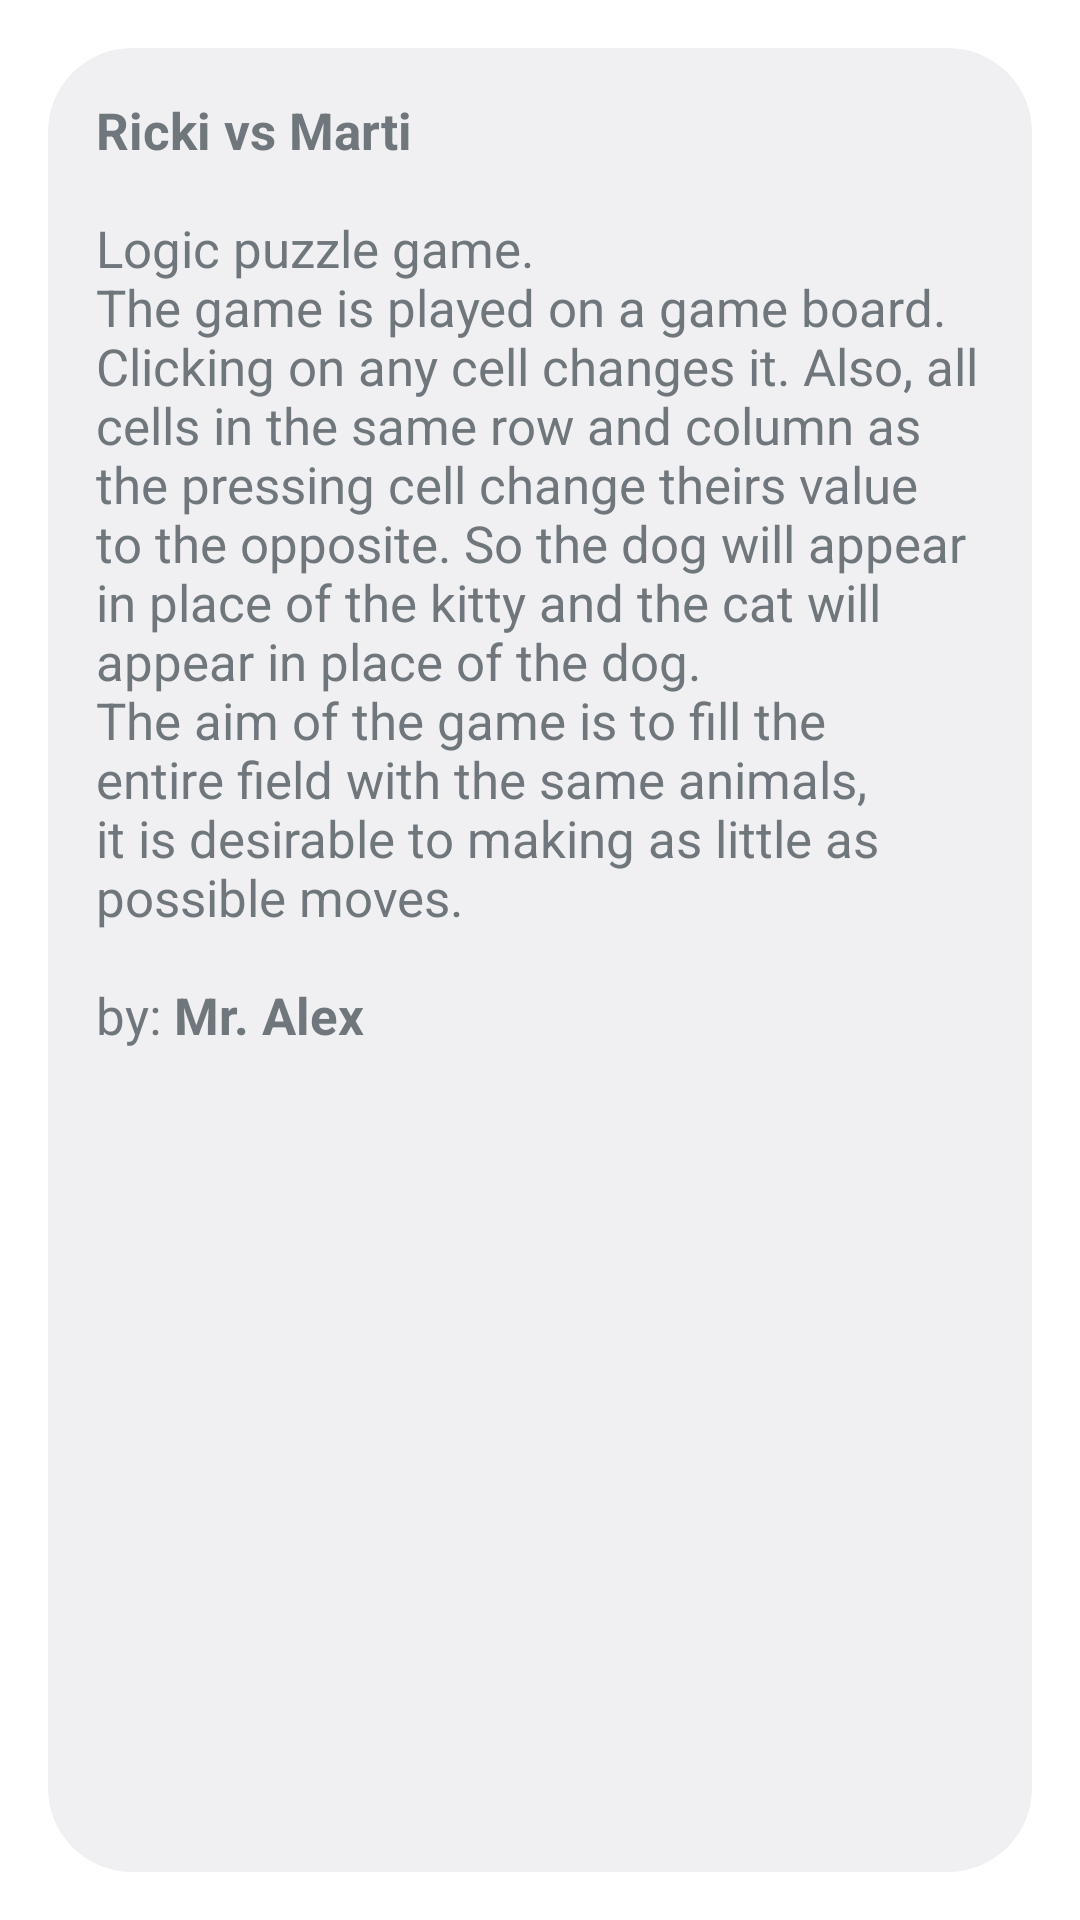

This screen was rendered from an Android layout file. Write that file and the resources it references.
<!-- AndroidManifest.xml: activity theme android:Theme.DeviceDefault.Light.Dialog -->
<!-- res/layout/activity_about.xml -->
<?xml version="1.0" encoding="utf-8"?>
<ScrollView xmlns:android="http://schemas.android.com/apk/res/android"
    android:layout_width="match_parent"
    android:layout_height="match_parent"
    android:paddingLeft="@dimen/activity_horizontal_margin"
    android:paddingRight="@dimen/activity_horizontal_margin"
    android:paddingTop="@dimen/activity_vertical_margin"
    android:paddingBottom="@dimen/activity_vertical_margin">

    <TextView
        android:id="@+id/about_content"
        android:layout_width="wrap_content"
        android:layout_height="wrap_content"
        android:text="@string/about_text"
        android:textSize="@dimen/textSizeAbout"/>
</ScrollView>
<!-- resources referenced by this layout -->
<resources>
  <dimen name="activity_horizontal_margin">16dp</dimen>
  <dimen name="activity_vertical_margin">16dp</dimen>
  <dimen name="textSizeAbout">17sp</dimen>
  <string name="about_text"><b>Ricki vs Marti</b>\n\nLogic puzzle game.\nThe game is played on a game board. Clicking on any cell changes it. Also, all cells in the same row and column as the pressing cell change theirs value to the opposite. So the dog will appear in place of the kitty and the cat will appear in place of the dog.\nThe aim of the game is to fill the entire field with the same animals, it is desirable to making as little as possible moves.\n\nby: <b>Mr. Alex</b></string>
</resources>
